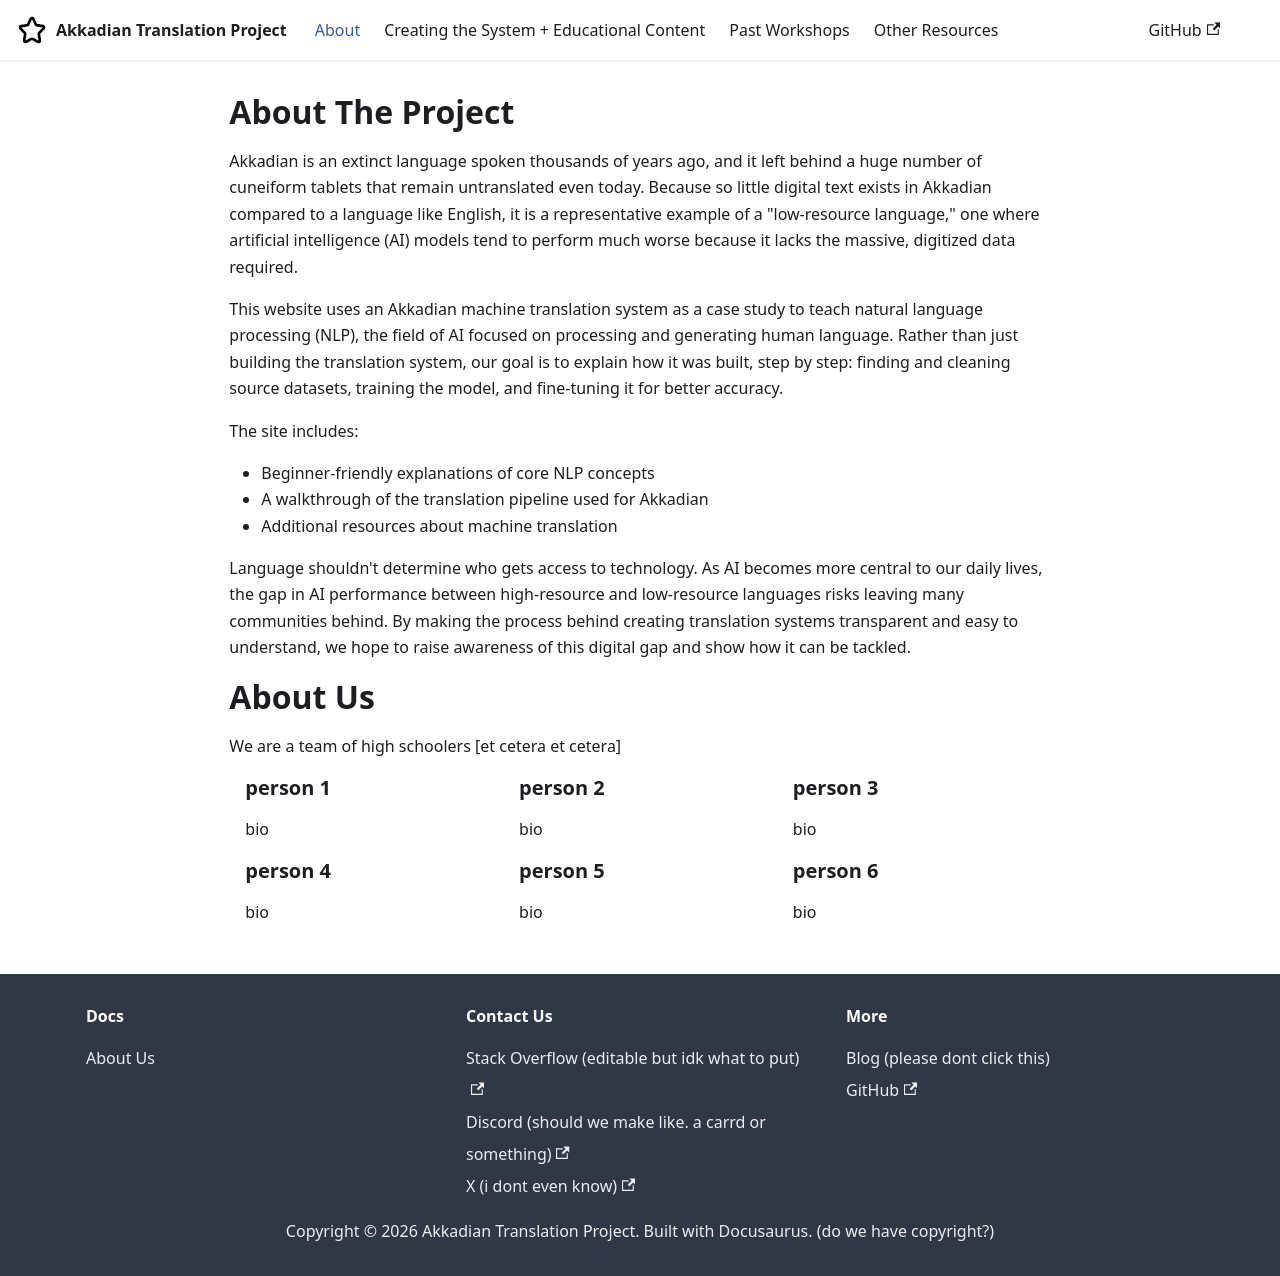

repository: vvivi012/Akkadian_Documentation_Repo2026 · page: about/index.html · generator: docusaurus

---
title: About
---

# About The Project

Akkadian is an extinct language spoken thousands of years ago, and it left behind a huge number of cuneiform tablets that remain untranslated even today. Because so little digital text exists in Akkadian compared to a language like English, it is a representative example of a "low-resource language," one where artificial intelligence (AI) models tend to perform much worse because it lacks the massive, digitized data required.

This website uses an Akkadian machine translation system as a case study to teach natural language processing (NLP), the field of AI focused on processing and generating human language. Rather than just building the translation system, our goal is to explain how it was built, step by step: finding and cleaning source datasets, training the model, and fine-tuning it for better accuracy.

The site includes:
- Beginner-friendly explanations of core NLP concepts
- A walkthrough of the translation pipeline used for Akkadian
- Additional resources about machine translation

Language shouldn't determine who gets access to technology. As AI becomes more central to our daily lives, the gap in AI performance between high-resource and low-resource languages risks leaving many communities behind. By making the process behind creating translation systems transparent and easy to understand, we hope to raise awareness of this digital gap and show how it can be tackled. 


# About Us

We are a team of high schoolers [et cetera et cetera]

<div className="container">
  <div className="row">
    <div className="col col--4">
      <h3>person 1</h3>
      <p>bio</p>
    </div>
    <div className="col col--4">
      <h3>person 2</h3>
      <p>bio</p>
    </div>
    <div className="col col--4">
      <h3>person 3</h3>
      <p>bio</p>
    </div>
  </div>
  <div className="row">
    <div className="col col--4">
      <h3>person 4</h3>
      <p>bio</p>
    </div>
    <div className="col col--4">
      <h3>person 5</h3>
      <p>bio</p>
    </div>
    <div className="col col--4">
      <h3>person 6</h3>
      <p>bio</p>
    </div>
  </div>
</div>
